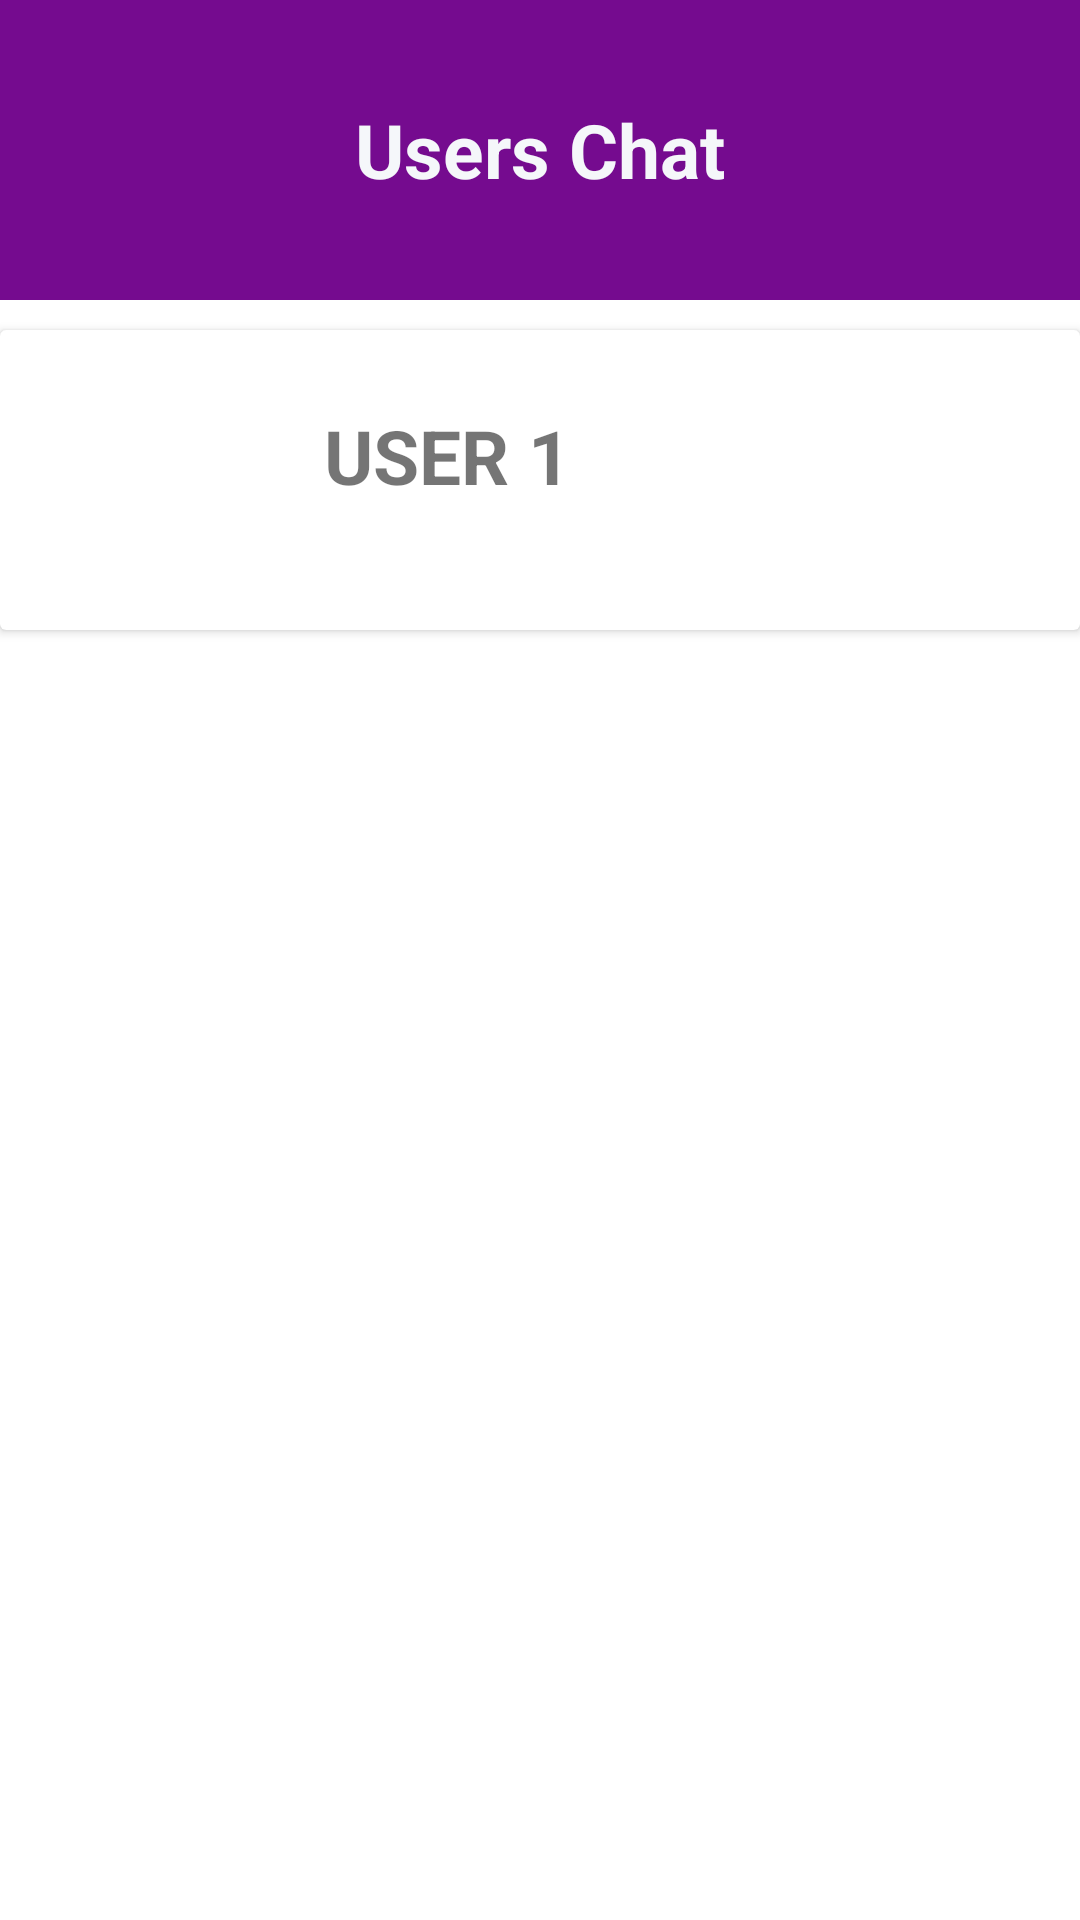

Reconstruct the res/layout file that produces this screen, plus the resources it refers to.
<!-- AndroidManifest.xml: application theme Theme.PharmacyOnPhone -->
<!-- res/layout/activity_chat_list.xml -->
<?xml version="1.0" encoding="utf-8"?>
<LinearLayout xmlns:android="http://schemas.android.com/apk/res/android"
    xmlns:app="http://schemas.android.com/apk/res-auto"
    xmlns:tools="http://schemas.android.com/tools"
    android:layout_width="match_parent"
    android:layout_height="match_parent"
    android:orientation="vertical"
    tools:context=".LiveChatList">

    <LinearLayout
        android:layout_width="match_parent"
        android:orientation="vertical"
        android:layout_height="100dp"
        android:padding="5dp"
        android:gravity="center"
        android:background="@color/primary">

        <TextView
            android:textColor="@color/white"
            android:layout_width="wrap_content"
            android:layout_height="wrap_content"
            android:textSize="25dp"
            android:textStyle="bold"
            android:text="Users Chat"></TextView>
        </LinearLayout>

    <LinearLayout
        android:layout_width="match_parent"
        android:layout_height="match_parent"
        android:orientation="vertical">

        <androidx.cardview.widget.CardView
            android:id="@+id/user"
            android:layout_width="match_parent"
            android:layout_height="wrap_content"
            android:layout_marginTop="10sp">

            <LinearLayout
                android:layout_width="match_parent"
                android:layout_height="wrap_content"
                android:orientation="horizontal">


                <ImageView
                    android:layout_width="100sp"
                    android:layout_height="100sp"
                    android:src="@drawable/user"/>
                <TextView
                    android:layout_width="match_parent"
                    android:layout_height="wrap_content"
                    android:text="USER 1"
                    android:paddingLeft="8sp"
                    android:textSize="25sp"
                    android:layout_marginTop="25sp"
                    android:textStyle="bold"/>





                
            </LinearLayout>











        </androidx.cardview.widget.CardView>









    </LinearLayout>




    </LinearLayout>
<!-- resources referenced by this layout -->
<resources>
  <color name="primary">#750b8f</color>
  <color name="white">#f5f7fa</color>
  <style name="Theme.PharmacyOnPhone" parent="Theme.MaterialComponents.DayNight.DarkActionBar">
          
          <item name="colorPrimary">@color/purple_500</item>
          <item name="colorPrimaryVariant">@color/purple_700</item>
          <item name="colorOnPrimary">@color/white</item>
          
          <item name="colorSecondary">@color/teal_200</item>
          <item name="colorSecondaryVariant">@color/teal_700</item>
          <item name="colorOnSecondary">@color/black</item>
          
          <item name="android:statusBarColor" tools:targetApi="l">?attr/colorPrimaryVariant</item>
          
      </style>
  <color name="purple_500">#384859</color>
  <color name="purple_700">#FF3700B3</color>
  <color name="teal_200">#FF03DAC5</color>
  <color name="teal_700">#FF018786</color>
  <color name="black">#FF000000</color>
</resources>
